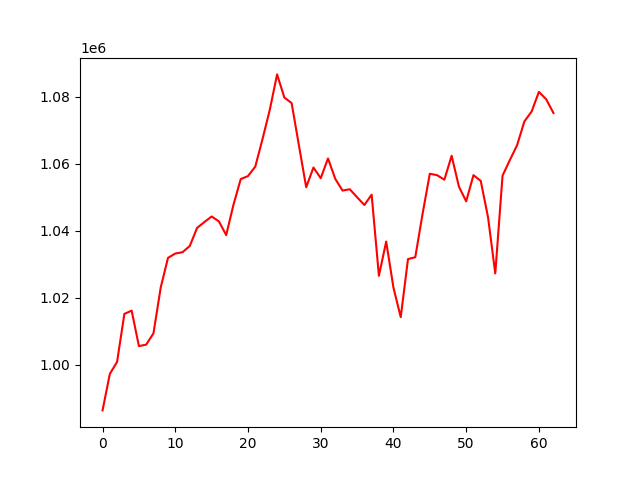

Values plotted in this chart, from the file beside it:
account_value, date, daily_return
986414, 2021-10-04, 
997276, 2021-10-05, 0.01101
1000902, 2021-10-06, 0.003636
1015192, 2021-10-07, 0.01428
1016181, 2021-10-08, 0.000974
1005594, 2021-10-11, -0.01042
1006028, 2021-10-12, 0.000431
1009391, 2021-10-13, 0.003344
1023081, 2021-10-14, 0.01356
1031904, 2021-10-15, 0.008624
1033198, 2021-10-18, 0.001255
1033589, 2021-10-19, 0.0003779
1035467, 2021-10-20, 0.001817
1040847, 2021-10-21, 0.005196
1042583, 2021-10-22, 0.001668
1044254, 2021-10-25, 0.001603
1042794, 2021-10-26, -0.001398
1038694, 2021-10-27, -0.003932
1047732, 2021-10-28, 0.008702
1055397, 2021-10-29, 0.007316
1056302, 2021-11-01, 0.0008574
1059113, 2021-11-02, 0.002661
1067373, 2021-11-03, 0.007799
1076098, 2021-11-04, 0.008174
1086623, 2021-11-05, 0.009781
1079717, 2021-11-08, -0.006355
1078066, 2021-11-09, -0.001529
1065457, 2021-11-10, -0.0117
1052977, 2021-11-11, -0.01171
1058850, 2021-11-12, 0.005578
1055669, 2021-11-15, -0.003005
1061559, 2021-11-16, 0.00558
1055467, 2021-11-17, -0.005739
1051973, 2021-11-18, -0.00331
1052371, 2021-11-19, 0.0003788
1049977, 2021-11-22, -0.002275
1047674, 2021-11-23, -0.002193
1050753, 2021-11-24, 0.002938
1026557, 2021-11-26, -0.02303
1036778, 2021-11-29, 0.009956
1023026, 2021-11-30, -0.01326
1014223, 2021-12-01, -0.008605
1031546, 2021-12-02, 0.01708
1032100, 2021-12-03, 0.0005366
1044984, 2021-12-06, 0.01248
1056984, 2021-12-07, 0.01148
1056573, 2021-12-08, -0.0003887
1055206, 2021-12-09, -0.001294
1062361, 2021-12-10, 0.006781
1053158, 2021-12-13, -0.008663
1048771, 2021-12-14, -0.004165
1056575, 2021-12-15, 0.007441
1054873, 2021-12-16, -0.001611
1044089, 2021-12-17, -0.01022
1027260, 2021-12-20, -0.01612
1056424, 2021-12-21, 0.02839
1061051, 2021-12-22, 0.00438
1065501, 2021-12-23, 0.004194
1072590, 2021-12-27, 0.006653
1075560, 2021-12-28, 0.002769
... 3 more rows
